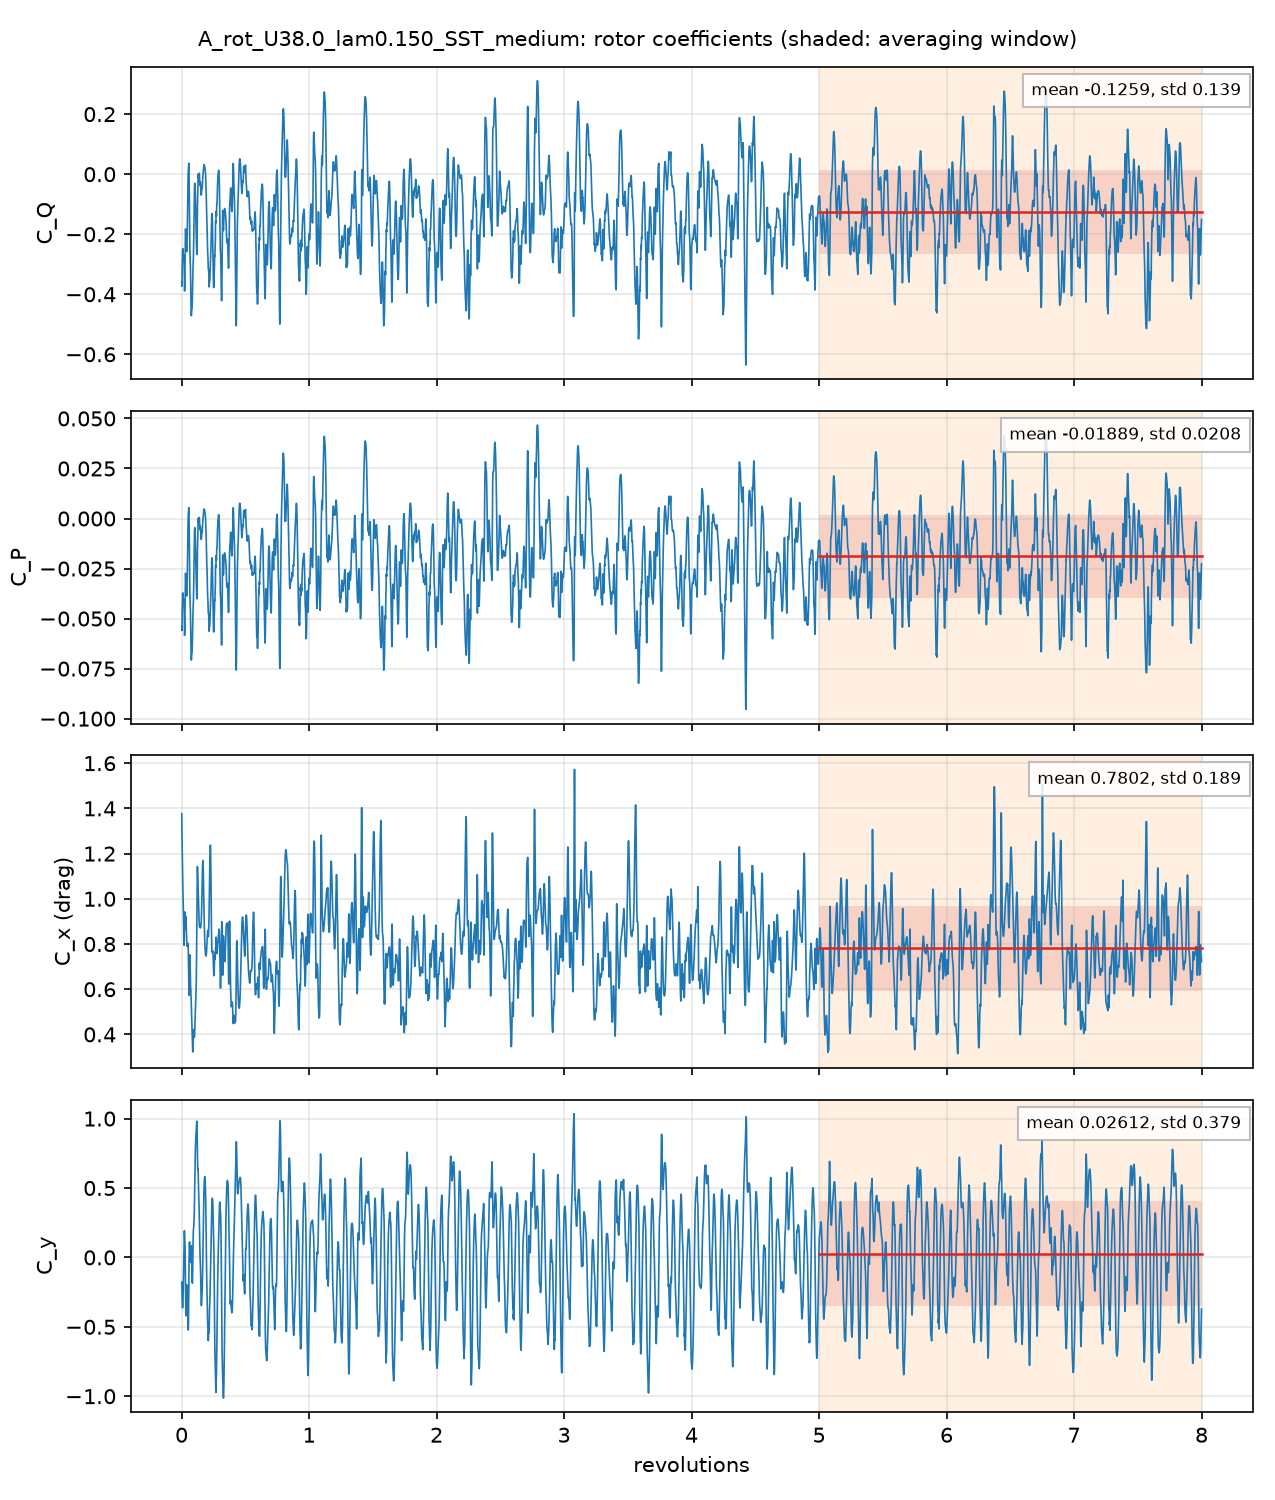

Source data for this figure (header and first rows):
# A_rot_U38.0_lam0.150_SST_medium: rotor, per unit span; C_Q = Q'/(q 2R R), C_P = lambda C_Q, C_x, y = F'/(q 2R)
# averaging window 5 .. 8 revolutions; d…
t_s, revolutions, azimuth_blade1_deg, CQ, CP, Cx, Cy, CQ_blade1, CQ_blade2, CQ_blade3
0.0001556, 0.001389, 0.5, -0.3589, -0.05384, 1.377, -0.1782, -0.3275, 0.1772, -0.2087
0.0003171, 0.002831, 1.019, -0.3733, -0.05599, 1.298, -0.2471, -0.3208, 0.1105, -0.1629
0.0004612, 0.004118, 1.483, -0.3321, -0.04982, 1.257, -0.2832, -0.2924, 0.07379, -0.1135
0.0006293, 0.005619, 2.023, -0.2959, -0.04439, 1.201, -0.3355, -0.2712, 0.03712, -0.06181
0.0009322, 0.008324, 2.997, -0.2515, -0.03772, 1.102, -0.3639, -0.2431, -0.01575, 0.007319
0.00109, 0.009729, 3.502, -0.2477, -0.03715, 1.06, -0.3465, -0.2338, -0.03624, 0.02238
0.001253, 0.01119, 4.027, -0.2631, -0.03947, 1.026, -0.3103, -0.2285, -0.05425, 0.01959
0.001399, 0.01249, 4.497, -0.2809, -0.04214, 1.004, -0.2628, -0.2225, -0.06741, 0.00895
0.001546, 0.01381, 4.97, -0.2894, -0.04342, 0.9757, -0.2078, -0.216, -0.07709, 0.003636
0.001713, 0.01529, 5.505, -0.2866, -0.04299, 0.9244, -0.1419, -0.2116, -0.08391, 0.008897
0.002015, 0.01799, 6.477, -0.2695, -0.04042, 0.8247, -0.006633, -0.2063, -0.08401, 0.02086
0.002179, 0.01946, 7.006, -0.283, -0.04245, 0.7943, 0.08367, -0.2076, -0.07672, 0.001351
0.00233, 0.0208, 7.489, -0.3239, -0.04859, 0.8178, 0.1603, -0.2048, -0.06763, -0.05155
0.002487, 0.02221, 7.996, -0.3694, -0.05541, 0.8767, 0.1921, -0.2008, -0.05449, -0.1141
0.002644, 0.0236, 8.498, -0.3892, -0.05838, 0.9227, 0.172, -0.1971, -0.03978, -0.1524
0.002805, 0.02505, 9.017, -0.3788, -0.05682, 0.9419, 0.1398, -0.1883, -0.02401, -0.1665
0.002959, 0.02642, 9.511, -0.3404, -0.05106, 0.9286, 0.107, -0.1756, -0.008805, -0.156
0.00326, 0.02911, 10.48, -0.2245, -0.03368, 0.8653, -0.03039, -0.1559, 0.01765, -0.08629
0.003426, 0.0306, 11.01, -0.1833, -0.02749, 0.8754, -0.1657, -0.1641, 0.03282, -0.05201
0.003575, 0.03192, 11.49, -0.1823, -0.02734, 0.9073, -0.2975, -0.1846, 0.04187, -0.03957
0.003732, 0.03333, 12, -0.2023, -0.03034, 0.9211, -0.3925, -0.2034, 0.04423, -0.04317
0.00389, 0.03473, 12.5, -0.2224, -0.03335, 0.91, -0.4214, -0.2135, 0.04602, -0.05488
0.004051, 0.03617, 13.02, -0.2332, -0.03497, 0.8847, -0.3967, -0.2187, 0.05123, -0.06565
0.0042, 0.0375, 13.5, -0.2391, -0.03587, 0.8501, -0.3436, -0.2193, 0.05552, -0.07532
0.00451, 0.04027, 14.5, -0.258, -0.03869, 0.8174, -0.2249, -0.207, 0.06474, -0.1157
0.00467, 0.0417, 15.01, -0.2521, -0.03782, 0.8063, -0.199, -0.1956, 0.07, -0.1265
0.004817, 0.04301, 15.48, -0.2317, -0.03476, 0.7951, -0.1977, -0.1835, 0.0774, -0.1256
0.004982, 0.04449, 16.01, -0.2022, -0.03032, 0.7904, -0.2183, -0.1683, 0.08888, -0.1227
0.005133, 0.04583, 16.5, -0.1706, -0.02558, 0.7917, -0.2551, -0.1543, 0.1035, -0.1198
0.005287, 0.0472, 16.99, -0.1253, -0.0188, 0.7894, -0.3084, -0.14, 0.1234, -0.1088
0.005597, 0.04997, 17.99, -0.03211, -0.004816, 0.8026, -0.4515, -0.1158, 0.1763, -0.09257
0.005751, 0.05135, 18.49, -0.002482, -0.0003723, 0.8018, -0.5072, -0.1064, 0.202, -0.09808
0.005906, 0.05274, 18.98, 0.01098, 0.001647, 0.7769, -0.5227, -0.1027, 0.2198, -0.1062
0.00606, 0.05411, 19.48, 0.01993, 0.00299, 0.7172, -0.4742, -0.1012, 0.227, -0.1059
0.006228, 0.05561, 20.02, 0.02962, 0.004443, 0.6395, -0.3546, -0.09682, 0.2222, -0.09572
0.006374, 0.05691, 20.49, 0.03653, 0.00548, 0.5867, -0.2048, -0.08406, 0.2083, -0.08776
0.006527, 0.05828, 20.98, 0.02131, 0.003197, 0.5733, -0.05679, -0.06825, 0.1859, -0.09632
0.006848, 0.06115, 22.01, -0.07683, -0.01152, 0.6678, 0.1004, -0.04365, 0.1215, -0.1547
0.007006, 0.06255, 22.52, -0.1467, -0.02201, 0.7212, 0.1115, -0.05114, 0.08758, -0.1832
0.007161, 0.06394, 23.02, -0.2082, -0.03122, 0.7513, 0.08863, -0.07154, 0.05452, -0.1911
0.007316, 0.06532, 23.52, -0.252, -0.0378, 0.752, 0.04385, -0.1018, 0.02279, -0.173
0.007472, 0.06671, 24.02, -0.2817, -0.04226, 0.7275, -0.002771, -0.1361, -0.008903, -0.1368
0.007616, 0.068, 24.48, -0.2953, -0.0443, 0.6828, -0.03148, -0.1659, -0.03732, -0.09209
0.007936, 0.07086, 25.51, -0.3505, -0.05258, 0.6074, -0.03604, -0.216, -0.08689, -0.04761
0.008083, 0.07217, 25.98, -0.3999, -0.05999, 0.6033, -0.02398, -0.2322, -0.09779, -0.06995
0.008244, 0.07361, 26.5, -0.4344, -0.06516, 0.5815, 0.009849, -0.2451, -0.1014, -0.08782
0.008405, 0.07504, 27.02, -0.4582, -0.06873, 0.5556, 0.04636, -0.2527, -0.09969, -0.1058
0.008549, 0.07633, 27.48, -0.4716, -0.07073, 0.5354, 0.06942, -0.252, -0.09553, -0.124
0.008716, 0.07782, 28.02, -0.4688, -0.07032, 0.5075, 0.08316, -0.2378, -0.09014, -0.1409
0.008867, 0.07917, 28.5, -0.4551, -0.06826, 0.4826, 0.06748, -0.222, -0.08591, -0.1472
0.009173, 0.08191, 29.49, -0.4467, -0.06701, 0.4392, -0.09392, -0.2368, -0.07642, -0.1335
0.009332, 0.08333, 30, -0.4346, -0.06519, 0.4087, -0.1614, -0.2372, -0.07064, -0.1267
0.009491, 0.08475, 30.51, -0.4146, -0.06218, 0.3783, -0.1861, -0.2315, -0.06324, -0.1198
0.009638, 0.08606, 30.98, -0.3884, -0.05827, 0.3527, -0.1549, -0.2224, -0.05488, -0.1112
0.009796, 0.08747, 31.49, -0.3534, -0.053, 0.326, -0.07053, -0.209, -0.04473, -0.09962
0.00995, 0.08884, 31.98, -0.3259, -0.04889, 0.3223, 0.02713, -0.1948, -0.03297, -0.09814
0.01026, 0.09162, 32.98, -0.2942, -0.04414, 0.3661, 0.1704, -0.1565, -0.009456, -0.1283
0.01042, 0.09302, 33.49, -0.2731, -0.04097, 0.3923, 0.2011, -0.134, 0.002115, -0.1412
... 4,942 more rows
